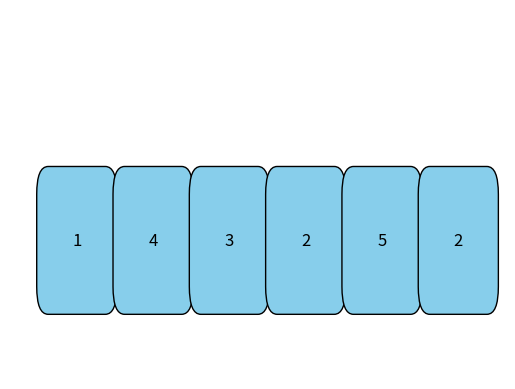

The matplotlib source for this figure:
import matplotlib.pyplot as plt
import matplotlib.animation as animation
from matplotlib.patches import FancyBboxPatch

# Node structure for the linked list


class ListNode:
    def __init__(self, val=0, next=None):
        self.val = val
        self.next = next


class Solution:
    def __init__(self):
        self.movements = []  # Stores movements for animation

    def partition(self, head: ListNode, x: int):
        if not head:
            return head
        dummy = ListNode(0)
        dummy.next = head
        slow = dummy
        fast = dummy

        idx_map = {}  # Track positions for each node
        idx = 0
        current = head
        while current:
            idx_map[current.val] = idx
            idx += 1
            current = current.next

        while fast.next:
            if fast.next.val >= x:
                fast = fast.next
            else:
                # Log movement: remove the node from fast and add after slow
                tmp = fast.next
                fast.next = fast.next.next

                # Log remove operation
                self.movements.append(('remove', tmp.val, idx_map[tmp.val]))

                # Insert node after slow
                tmp_next = slow.next
                slow.next = tmp
                tmp.next = tmp_next

                # Log insert operation
                self.movements.append(
                    ('insert', tmp.val, idx_map[slow.next.val]))

                # Move slow forward, skipping the dummy node in index mapping
                if slow != dummy:
                    idx_map[tmp.val] = idx_map[slow.val] + 1
                else:
                    idx_map[tmp.val] = 0

                # Move slow forward
                slow = slow.next
                fast = slow

        return dummy.next

# Visualization and animation


class LinkedListAnimator:
    def __init__(self, values, x):
        self.values = values
        self.x = x
        self.fig, self.ax = plt.subplots()
        self.rects = []
        self.solution = Solution()
        self.create_initial_plot()

    def create_initial_plot(self):
        self.ax.clear()
        self.rects = []
        for i, val in enumerate(self.values):
            rect = FancyBboxPatch(
                (i * 2, 0), 1.5, 1, boxstyle="round,pad=0.3", ec="black", fc="skyblue")
            self.ax.add_patch(rect)
            self.ax.text(i * 2 + 0.75, 0.5, str(val),
                         ha="center", va="center", fontsize=12)
            self.rects.append(rect)

        self.ax.set_xlim(-1, len(self.values) * 2)
        self.ax.set_ylim(-1, 3)
        self.ax.axis('off')

    def animate_partition(self):
        head = self.create_linked_list(self.values)
        self.solution.partition(head, self.x)
        self.ani = animation.FuncAnimation(self.fig, self.update_animation, frames=len(self.solution.movements),
                                           repeat=False, interval=1000, blit=False)
        plt.show()

    def update_animation(self, i):
        action, val, old_idx = self.solution.movements[i]
        idx = self.values.index(val)

        rect = self.rects[idx]
        if action == 'remove':
            rect.set_y(2)  # Move node upwards to remove
        elif action == 'insert':
            # Find the correct position after insertion
            new_position = old_idx + 1
            rect.set_x(new_position * 2)
            rect.set_y(0)  # Move it back down

    def create_linked_list(self, values):
        if not values:
            return None
        head = ListNode(values[0])
        current = head
        for val in values[1:]:
            current.next = ListNode(val)
            current = current.next
        return head


# Example linked list values
values = [1, 4, 3, 2, 5, 2]
x = 3
animator = LinkedListAnimator(values, x)
animator.animate_partition()
